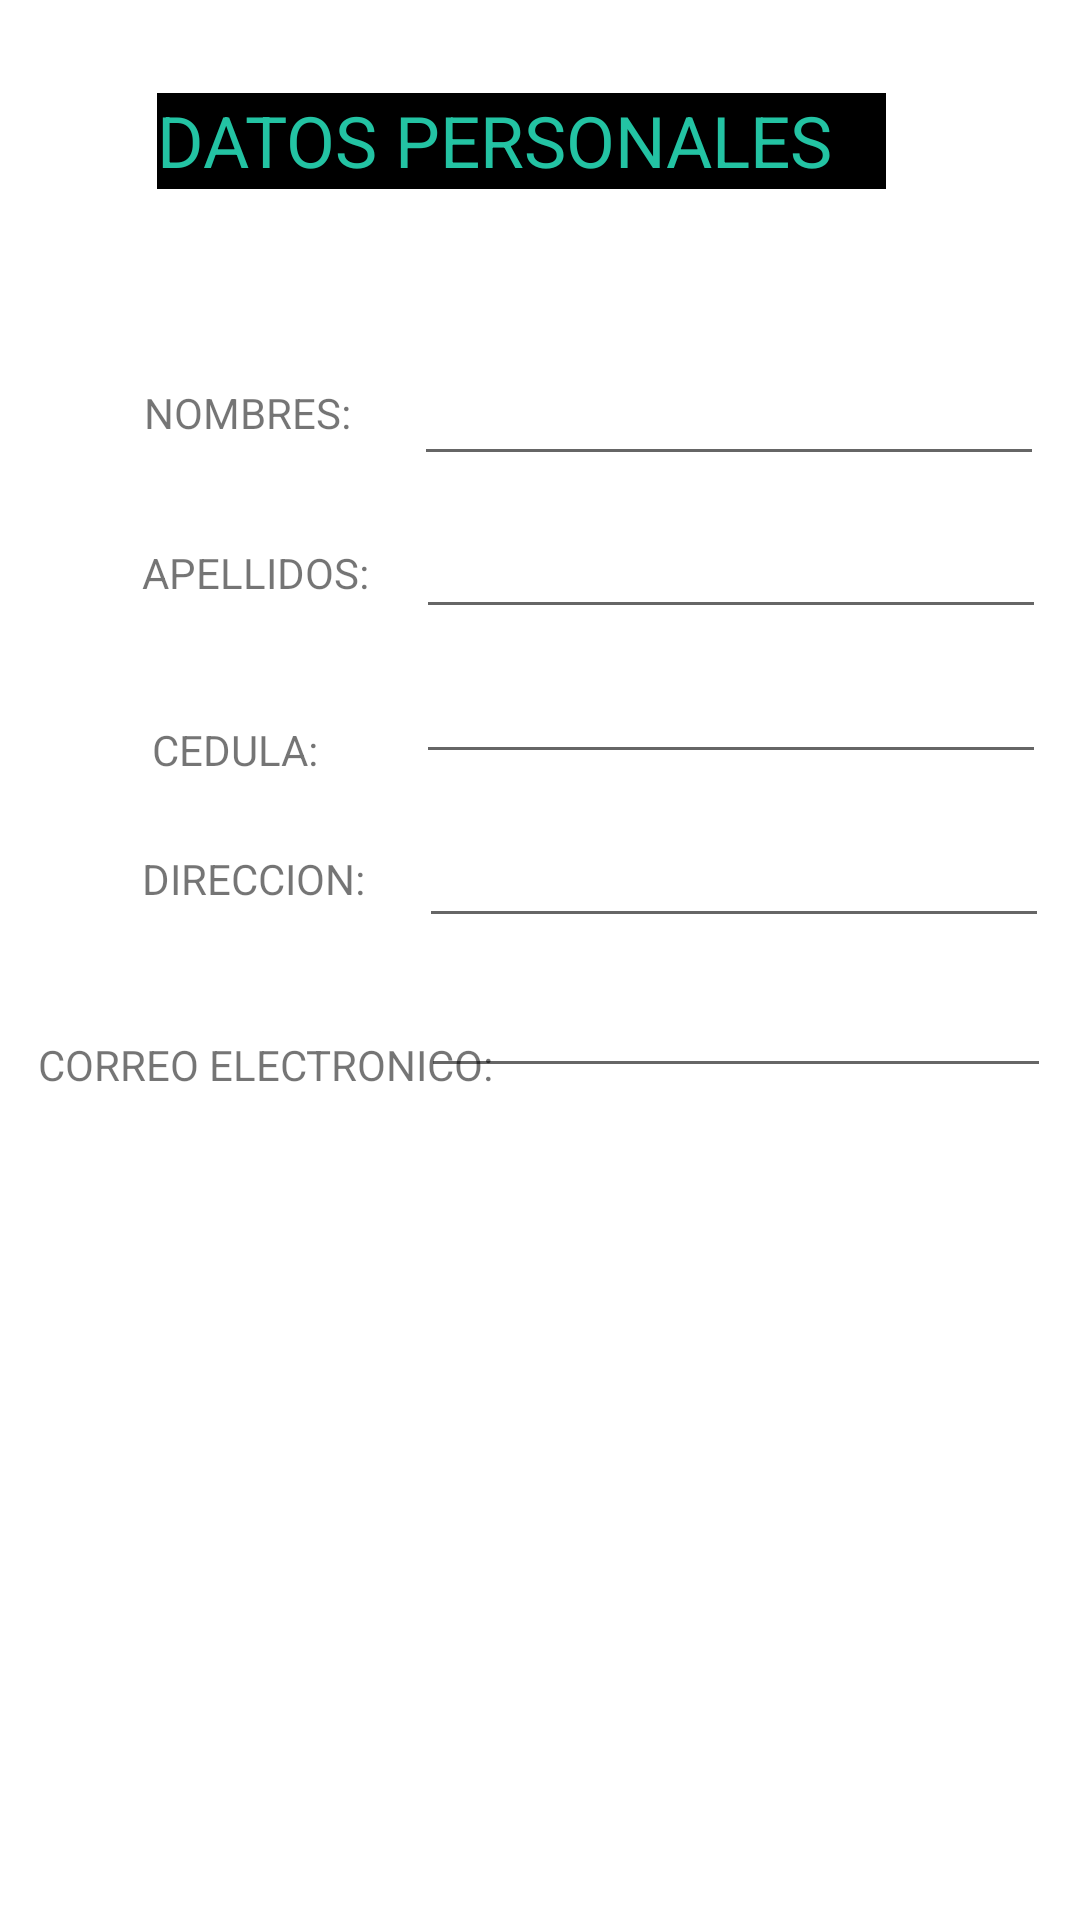

Produce the Android XML layout that renders to this screen, including the resource entries it uses.
<!-- AndroidManifest.xml: application theme Theme.Primera_Aplicacion -->
<!-- res/layout/activity_formulario.xml -->
<?xml version="1.0" encoding="utf-8"?>
<androidx.constraintlayout.widget.ConstraintLayout xmlns:android="http://schemas.android.com/apk/res/android"
    xmlns:app="http://schemas.android.com/apk/res-auto"
    xmlns:tools="http://schemas.android.com/tools"
    android:layout_width="match_parent"
    android:layout_height="match_parent"
    tools:context=".Formulario">

    <TextView
        android:id="@+id/lblTitulo"
        android:layout_width="243dp"
        android:layout_height="32dp"
        android:autoText="true"
        android:background="@color/black"
        android:cursorVisible="true"
        android:text="DATOS PERSONALES"
        android:textColor="#23C3A3"
        app:autoSizeTextType="uniform"
        app:layout_constraintBottom_toBottomOf="parent"
        app:layout_constraintEnd_toEndOf="parent"
        app:layout_constraintHorizontal_bias="0.447"
        app:layout_constraintStart_toStartOf="parent"
        app:layout_constraintTop_toTopOf="parent"
        app:layout_constraintVertical_bias="0.051" />

    <TextView
        android:id="@+id/lbl_nombres"
        android:layout_width="wrap_content"
        android:layout_height="wrap_content"
        android:text="NOMBRES:"
        app:layout_constraintBottom_toBottomOf="parent"
        app:layout_constraintEnd_toEndOf="parent"
        app:layout_constraintHorizontal_bias="0.165"
        app:layout_constraintStart_toStartOf="parent"
        app:layout_constraintTop_toTopOf="parent"
        app:layout_constraintVertical_bias="0.206" />

    <TextView
        android:id="@+id/lbl_apellidos"
        android:layout_width="wrap_content"
        android:layout_height="wrap_content"
        android:text="APELLIDOS:"
        app:layout_constraintBottom_toBottomOf="parent"
        app:layout_constraintEnd_toEndOf="parent"
        app:layout_constraintHorizontal_bias="0.166"
        app:layout_constraintStart_toStartOf="parent"
        app:layout_constraintTop_toTopOf="parent"
        app:layout_constraintVertical_bias="0.292" />

    <TextView
        android:id="@+id/lbl_cedula"
        android:layout_width="wrap_content"
        android:layout_height="wrap_content"
        android:text="CEDULA:"
        app:layout_constraintBottom_toBottomOf="parent"
        app:layout_constraintEnd_toEndOf="parent"
        app:layout_constraintHorizontal_bias="0.166"
        app:layout_constraintStart_toStartOf="parent"
        app:layout_constraintTop_toTopOf="parent"
        app:layout_constraintVertical_bias="0.387" />

    <TextView
        android:id="@+id/lbl_correo"
        android:layout_width="wrap_content"
        android:layout_height="wrap_content"
        android:text="CORREO ELECTRONICO:"
        app:layout_constraintBottom_toBottomOf="parent"
        app:layout_constraintEnd_toEndOf="parent"
        app:layout_constraintHorizontal_bias="0.061"
        app:layout_constraintStart_toStartOf="parent"
        app:layout_constraintTop_toTopOf="parent"
        app:layout_constraintVertical_bias="0.556" />

    <TextView
        android:id="@+id/lbl_direccion"
        android:layout_width="wrap_content"
        android:layout_height="wrap_content"
        android:text="DIRECCION:"
        app:layout_constraintBottom_toBottomOf="parent"
        app:layout_constraintEnd_toEndOf="parent"
        app:layout_constraintHorizontal_bias="0.166"
        app:layout_constraintStart_toStartOf="parent"
        app:layout_constraintTop_toTopOf="parent"
        app:layout_constraintVertical_bias="0.456" />

    <EditText
        android:id="@+id/txtNombres"
        android:layout_width="wrap_content"
        android:layout_height="wrap_content"
        android:ems="10"
        android:inputType="text"
        app:layout_constraintBottom_toBottomOf="parent"
        app:layout_constraintEnd_toEndOf="parent"
        app:layout_constraintHorizontal_bias="0.92"
        app:layout_constraintStart_toStartOf="parent"
        app:layout_constraintTop_toTopOf="parent"
        app:layout_constraintVertical_bias="0.196" />

    <EditText
        android:id="@+id/txtCedula"
        android:layout_width="wrap_content"
        android:layout_height="wrap_content"
        android:ems="10"
        android:inputType="text"
        app:layout_constraintBottom_toBottomOf="parent"
        app:layout_constraintEnd_toEndOf="parent"
        app:layout_constraintHorizontal_bias="0.925"
        app:layout_constraintStart_toStartOf="parent"
        app:layout_constraintTop_toTopOf="parent"
        app:layout_constraintVertical_bias="0.362" />

    <EditText
        android:id="@+id/txtCorreo"
        android:layout_width="wrap_content"
        android:layout_height="wrap_content"
        android:ems="10"
        android:inputType="text"
        app:layout_constraintBottom_toBottomOf="parent"
        app:layout_constraintEnd_toEndOf="parent"
        app:layout_constraintHorizontal_bias="0.935"
        app:layout_constraintStart_toStartOf="parent"
        app:layout_constraintTop_toTopOf="parent"
        app:layout_constraintVertical_bias="0.537" />

    <EditText
        android:id="@+id/txtDireccion"
        android:layout_width="wrap_content"
        android:layout_height="wrap_content"
        android:ems="10"
        android:inputType="text"
        app:layout_constraintBottom_toBottomOf="parent"
        app:layout_constraintEnd_toEndOf="parent"
        app:layout_constraintHorizontal_bias="0.93"
        app:layout_constraintStart_toStartOf="parent"
        app:layout_constraintTop_toTopOf="parent"
        app:layout_constraintVertical_bias="0.453" />

    <EditText
        android:id="@+id/txtApellidos"
        android:layout_width="wrap_content"
        android:layout_height="wrap_content"
        android:ems="10"
        android:inputType="text"
        app:layout_constraintBottom_toBottomOf="parent"
        app:layout_constraintEnd_toEndOf="parent"
        app:layout_constraintHorizontal_bias="0.925"
        app:layout_constraintStart_toStartOf="parent"
        app:layout_constraintTop_toTopOf="parent"
        app:layout_constraintVertical_bias="0.281" />

</androidx.constraintlayout.widget.ConstraintLayout>
<!-- resources referenced by this layout -->
<resources>
  <style name="Theme.Primera_Aplicacion" parent="Theme.MaterialComponents.DayNight.DarkActionBar">
          
          <item name="colorPrimary">@color/purple_500</item>
          <item name="colorPrimaryVariant">@color/purple_700</item>
          <item name="colorOnPrimary">@color/white</item>
          
          <item name="colorSecondary">@color/teal_200</item>
          <item name="colorSecondaryVariant">@color/teal_700</item>
          <item name="colorOnSecondary">@color/black</item>
          
          <item name="android:statusBarColor" tools:targetApi="21">?attr/colorPrimaryVariant</item>
          
      </style>
  <!-- not gathered from this repository: default colours our renderer supplied (Android Studio template values) -->
  <color name="purple_500">#FF6200EE</color>
  <color name="purple_700">#FF3700B3</color>
  <color name="teal_200">#FF03DAC5</color>
  <color name="teal_700">#FF018786</color>
  <color name="black">#FF000000</color>
  <color name="white">#FFFFFFFF</color>
</resources>
